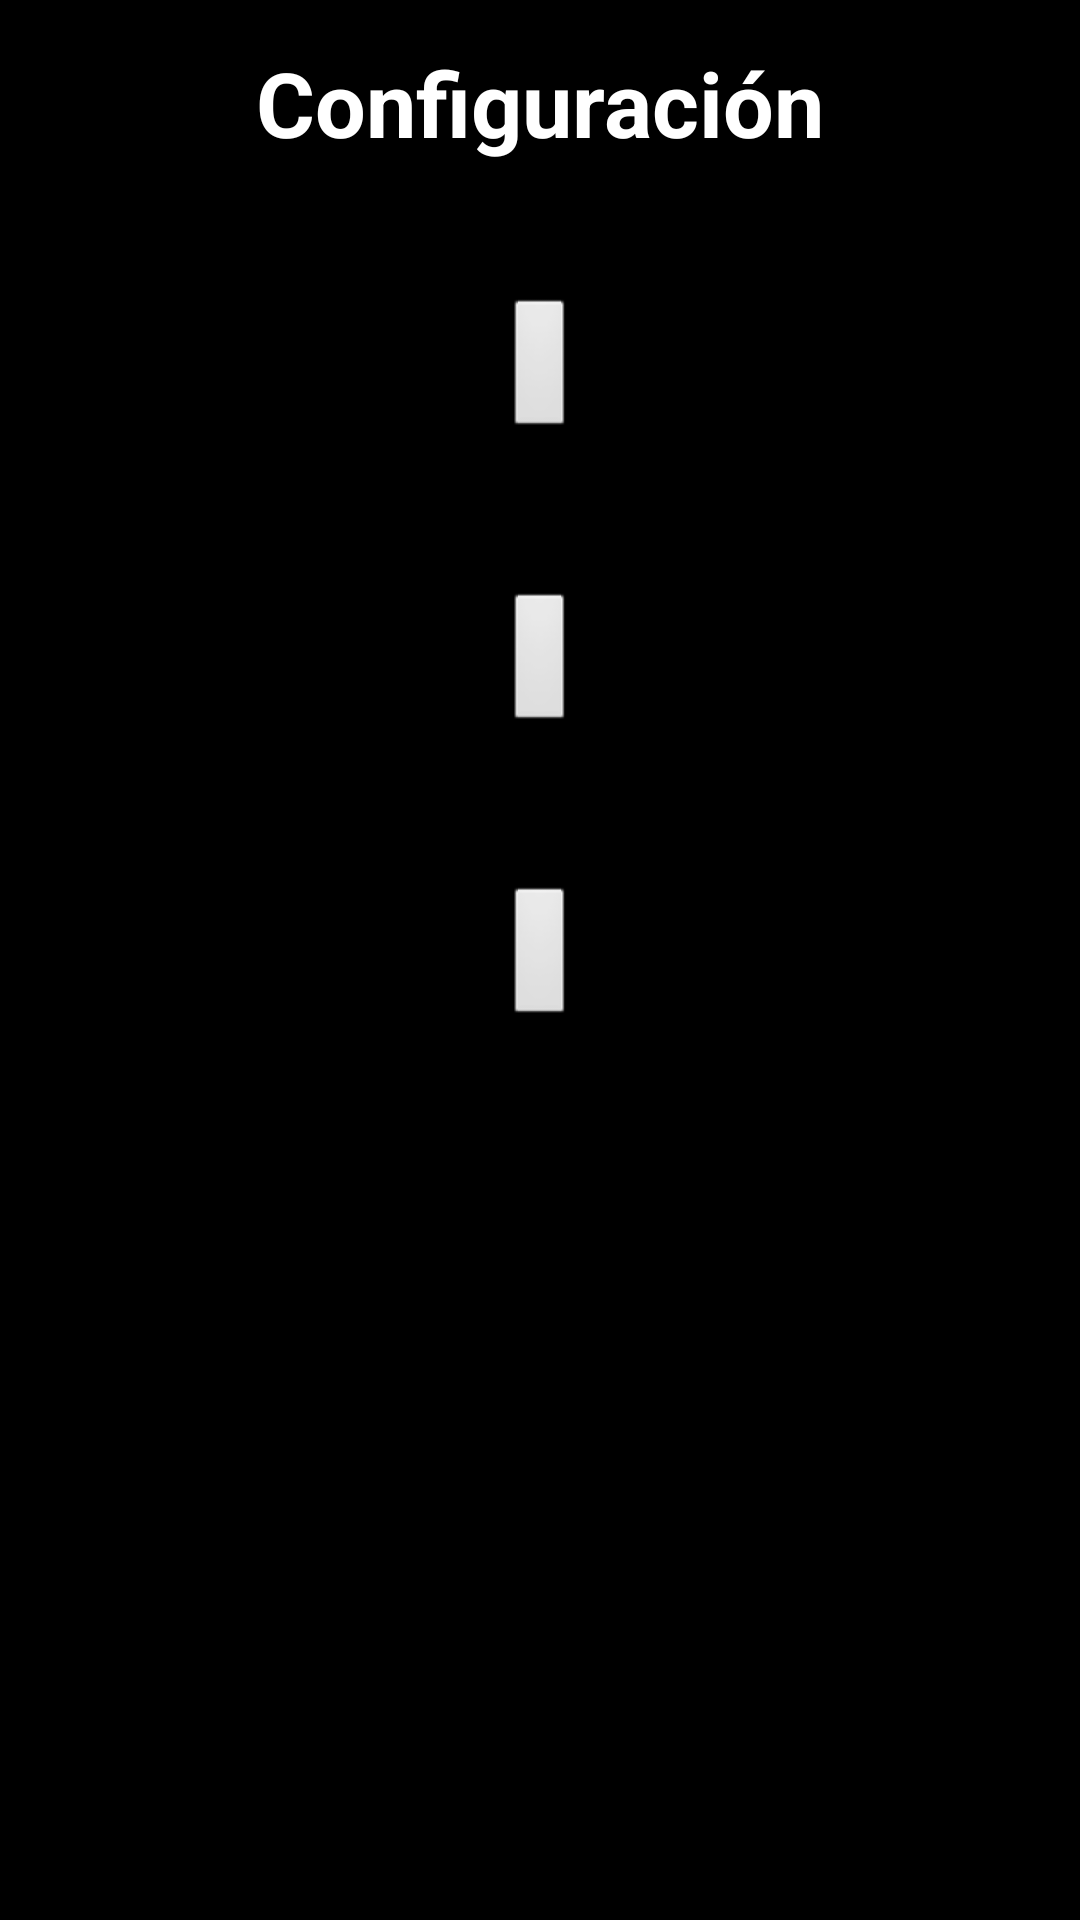

Here is an Android app screen rendered from its layout file. Give the layout XML and the strings, colors and styles it references.
<!-- AndroidManifest.xml: application theme AppTheme -->
<!-- res/layout/configuracion.xml -->
<?xml version="1.0" encoding="utf-8"?>
<ScrollView xmlns:android="http://schemas.android.com/apk/res/android"
    android:layout_width="match_parent"
    android:layout_height="match_parent"
    android:background="#000000" >

    <RelativeLayout
        android:id="@+id/RelativeLayout1"
        android:layout_width="match_parent"
        android:layout_height="wrap_content"
        android:background="#000000"
        android:orientation="vertical" >

        <TextView
            android:id="@+id/text"
            android:layout_width="wrap_content"
            android:layout_height="50dp"
            android:layout_centerHorizontal="true"
            android:layout_marginTop="14dp"
            android:text="Configuración"
            android:textColor="#FFFFFF"
            android:textSize="30sp"
            android:textStyle="bold" />

        <Button
            android:id="@+id/preguntas"
            android:layout_width="wrap_content"
            android:layout_height="wrap_content"
            android:layout_below="@+id/correo"
            android:layout_centerInParent="true"
            android:layout_marginTop="50dp"

            android:onClick="faq" />

        <Button
            android:id="@+id/bd"
            android:layout_width="wrap_content"
            android:layout_height="wrap_content"
            android:layout_below="@+id/preguntas"
            android:layout_centerHorizontal="true"
            android:layout_marginTop="50dp"

            android:onClick="bd" />

        <Button
            android:id="@+id/correo"
            android:layout_width="wrap_content"
            android:layout_height="wrap_content"
            android:layout_below="@+id/text"
            android:layout_centerHorizontal="true"
            android:layout_marginTop="35dp"

            android:onClick="email" />
    </RelativeLayout>

</ScrollView>
<!-- resources referenced by this layout -->
<resources>
  <style name="AppTheme" parent="AppBaseTheme">
          
      </style>
  <style name="AppBaseTheme" parent="android:Theme.Light">
          
      </style>
</resources>
